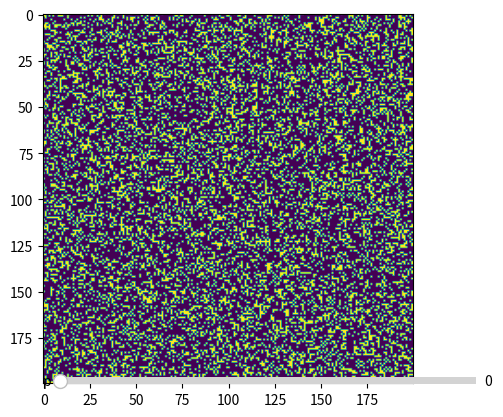

Python code for this plot:
#!/usr/bin/env python3
"""
Percolation
"""

import matplotlib.pyplot as plt
from matplotlib.widgets import Slider
import numpy as np
from random import choices

pool = np.array([True, False])

size = 200
p= 0.3
im = plt.imshow(np.reshape(choices(pool, weights=[p,1-p], k=size**2), (size,size)))

axp = plt.axes([0.25, 0.1, 0.65, 0.03])
p = Slider(axp, 'p', 0.0, 1.0, valinit=0)

def update(val):
    plt.imshow(np.reshape(choices(pool, weights=[p.val,1-(p.val)], k=size**2), (size,size)))

p.on_changed(update)

plt.show()
